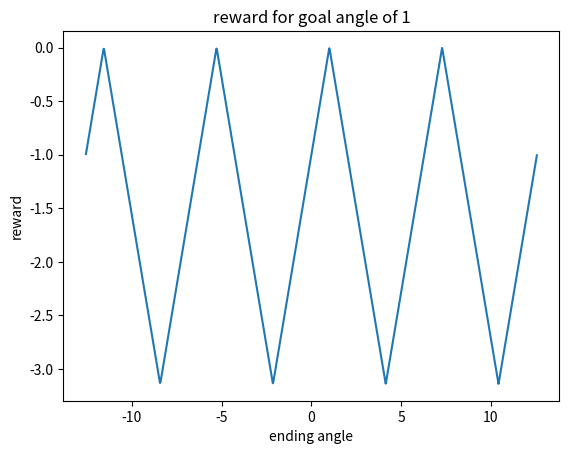

The matplotlib source for this figure:
# reward functions
import numpy as np
import scipy.spatial.transform.rotation as R

def sparse(reward_container, tholds):
    tstep_reward = -1 + 2*(reward_container['distance_to_goal'] < tholds['SUCCESS_THRESHOLD'])

    return float(tstep_reward), False

def distance(reward_container, tholds):
    tstep_reward = max(-reward_container['distance_to_goal'],-1)
    return float(tstep_reward), False

def distance_finger(reward_container, tholds):
    tstep_reward = max(-reward_container['distance_to_goal']*tholds['DISTANCE_SCALING']- max(reward_container['f1_dist'],reward_container['f2_dist'])*tholds['CONTACT_SCALING'],-1)
    return float(tstep_reward), False

def hinge_distance(reward_container, tholds):
    tstep_reward = reward_container['distance_to_goal'] < tholds['SUCCESS_THRESHOLD'] + max(-reward_container['distance_to_goal'] - max(reward_container['f1_dist'],reward_container['f2_dist'])*tholds['CONTACT_SCALING'],-1)
    return float(tstep_reward), False

def slope(reward_container, tholds):
    tstep_reward = reward_container['slope_to_goal'] * tholds['DISTANCE_SCALING']
    return float(tstep_reward), False

def slope_finger(reward_container, tholds):
    tstep_reward = max(reward_container['slope_to_goal'] * tholds['DISTANCE_SCALING']  - max(reward_container['f1_dist'],reward_container['f2_dist'])*tholds['CONTACT_SCALING'],-1)
    return float(tstep_reward), False

def smart(reward_container, tholds):
    ftemp = max(reward_container['f1_dist'],reward_container['f2_dist'])
    temp = -reward_container['distance_to_goal'] * (1 + 4*reward_container['plane_side'])
    tstep_reward = max(temp*tholds['DISTANCE_SCALING'] - ftemp*tholds['CONTACT_SCALING'],-1)
    return float(tstep_reward), False

def scaled(reward_container, tholds):
    ftemp = max(reward_container['f1_dist'], reward_container['f2_dist']) * 100 # 100 here to make ftemp = -1 when at 1 cm
    temp = -reward_container['distance_to_goal']/reward_container['start_dist'] * (1 + 4*reward_container['plane_side'])
    tstep_reward = temp*tholds['DISTANCE_SCALING'] - ftemp*tholds['CONTACT_SCALING']
    return float(tstep_reward), False

def double_scaled(reward_container, tholds):
    ftemp = -max(reward_container['f1_dist'], reward_container['f2_dist']) * 100 # 100 here to make ftemp = -1 when at 1 cm
    temp = -reward_container['distance_to_goal']/reward_container['start_dist'] # should scale this so that it is -1 at start 
    ftemp,temp = max(ftemp,-2), max(temp, -2)
    tstep_reward = temp*tholds['DISTANCE_SCALING'] + ftemp*tholds['CONTACT_SCALING']
    return float(tstep_reward), False

def sfs(reward_container, tholds):
    tstep_reward = reward_container['slope_to_goal'] * tholds['DISTANCE_SCALING'] - max(reward_container['f1_dist'],reward_container['f2_dist'])*tholds['CONTACT_SCALING']
    if (reward_container['distance_to_goal'] < tholds['SUCCESS_THRESHOLD']) & (np.linalg.norm(reward_container['object_velocity']) <= 0.05):
        tstep_reward += tholds['SUCCESS_REWARD']
        done2 = True
    return float(tstep_reward), done2

def dfs(reward_container, tholds):
    ftemp = max(reward_container['f1_dist'],reward_container['f2_dist'])
    # assert ftemp >= 0
    tstep_reward = -reward_container['distance_to_goal'] * tholds['DISTANCE_SCALING']  - ftemp*tholds['CONTACT_SCALING']
    if (reward_container['distance_to_goal'] < tholds['SUCCESS_THRESHOLD']) & (np.linalg.norm(reward_container['object_velocity']) <= 0.05):
        tstep_reward += tholds['SUCCESS_REWARD']
        done2 = True
    return float(tstep_reward), done2

def double_smart(reward_container, tholds):
    ftemp = max(reward_container['f1_dist'],reward_container['f2_dist'])
    if ftemp > 0.001:
        ftemp = ftemp*ftemp*1000
    temp = -reward_container['distance_to_goal'] * (1 + 4*reward_container['plane_side'])
    tstep_reward = max(temp*tholds['DISTANCE_SCALING'] - ftemp*tholds['CONTACT_SCALING'],-1)
    return float(tstep_reward), False

def multi_scaled(reward_container, tholds):
    ftemp = -max(reward_container['f1_dist'], reward_container['f2_dist']) * 100 # 100 here to make ftemp = -1 when at 1 cm
    temp = -reward_container['distance_to_goal']/reward_container['start_dist'] # should scale this so that it is -1 at start 
    ftemp,temp = max(ftemp,-2), max(temp, -2)
    success = reward_container['distance_to_goal'] < tholds['SUCCESS_THRESHOLD']
    # print(reward_container['distance_to_goal'], self.SUCCESS_THRESHOLD)
    done2 = success
    if done2:
        print(f'dist:{temp*tholds["DISTANCE_SCALING"]}, contact:{ftemp*tholds["CONTACT_SCALING"]}, success:{success * tholds["SUCCESS_REWARD"]}, start {reward_container["start_dist"]}')
    tstep_reward = temp*tholds['DISTANCE_SCALING'] + ftemp*tholds['CONTACT_SCALING'] + success * tholds['SUCCESS_REWARD']
    return float(tstep_reward), False

def solo_rotation(reward_container, tholds):
    # goal angle should be +/- pi
    # make the current angle set between +/- pi then subtract the two
    obj_rotation = reward_container['object_orientation'][2]
    thing1 = (obj_rotation-reward_container['goal_orientation'])%(np.pi*2)
    thing2 = (reward_container['goal_orientation']-obj_rotation)%(np.pi*2)
    rot_temp = min(thing1,thing2)
    reward = -rot_temp*tholds['ROTATION_SCALING']
    return float(reward), False

def rotation(reward_container, tholds):
    # goal angle should be +/- pi
    # make the current angle set between +/- pi then subtract the two
    goal_dist = reward_container['distance_to_goal']/0.01 # divide to turn into cm
    obj_rotation = reward_container['object_orientation'][2]
    thing1 = (obj_rotation-reward_container['goal_orientation'])%(np.pi*2)
    thing2 = (reward_container['goal_orientation']-obj_rotation)%(np.pi*2)
    rot_temp = min(thing1,thing2)
    reward = -rot_temp*tholds['ROTATION_SCALING'] - goal_dist*tholds['DISTANCE_SCALING']
    return float(reward), False

def rotation_with_finger(reward_container, tholds):
    # goal angle should be +/- pi
    # make the current angle set between +/- pi then subtract the two
    goal_dist = reward_container['distance_to_goal']/0.01 # divide to turn into cm
    obj_rotation = reward_container['object_orientation'][2]
    thing1 = (obj_rotation-reward_container['goal_orientation'])%(np.pi*2)
    thing2 = (reward_container['goal_orientation']-obj_rotation)%(np.pi*2)
    rot_temp = min(thing1,thing2)
    ftemp = -max(reward_container['f1_dist'], reward_container['f2_dist']) * 100 
    reward = -rot_temp*tholds['ROTATION_SCALING'] - goal_dist*tholds['DISTANCE_SCALING']  + ftemp*tholds['CONTACT_SCALING']
    return float(reward), False

def slide_and_rotate(reward_container, tholds):
    obj_rotation = reward_container['object_orientation'][2]
    thing1 = (obj_rotation-reward_container['goal_orientation'])%(np.pi*2)
    thing2 = (reward_container['goal_orientation']-obj_rotation)%(np.pi*2)
    rotation_temp = min(thing1,thing2)
    ftemp = -max(reward_container['f1_dist'], reward_container['f2_dist']) * 100 # 100 here to make ftemp = -1 when at 1 cm
    temp = -reward_container['distance_to_goal']/reward_container['start_dist'] # should scale this so that it is -1 at start 
    ftemp,temp = max(ftemp,-2), max(temp, -2)
    tstep_reward = temp*tholds['DISTANCE_SCALING'] + ftemp*tholds['CONTACT_SCALING'] - rotation_temp/np.pi*tholds['ROTATION_SCALING']
    return float(tstep_reward), False

def contact_point(reward_container, tholds):
    if reward_container['timestep'] == 5:
        end_dist = np.abs(reward_container['goal_finger'] - reward_container['finger_pose'])
        start_dist = np.abs(reward_container['goal_finger'] - reward_container['start_finger'])
        dist_reward = -np.sum(end_dist-start_dist)
        return float(dist_reward/0.01-reward_container['distance_to_goal']/0.01), False
    else:
        return float(0), False

def direction(reward_container, tholds):
    return reward_container['dist_reward'] - 0.1*max(reward_container['f1_dist'],reward_container['f2_dist']), False

def triple_scaled_slide(reward_container, tholds):
    ftemp = -max(reward_container['f1_dist'], reward_container['f2_dist']) * 100 # 100 here to make ftemp = -1 when at 1 cm
    temp = -reward_container['distance_to_goal']/reward_container['start_dist'] # should scale this so that it is -1 at start 
    obj_rotation = reward_container['object_orientation'][2]
    thing1 = (obj_rotation-reward_container['goal_orientation'])%(np.pi*2)
    thing2 = (reward_container['goal_orientation']-obj_rotation)%(np.pi*2)
    rotation_temp = min(thing1,thing2)
    ftemp,temp = max(ftemp,-2), max(temp, -2)
    tstep_reward = temp*tholds['DISTANCE_SCALING'] + ftemp*tholds['CONTACT_SCALING'] + rotation_temp*tholds['ROTATION_SCALING']
    return float(tstep_reward), False


if __name__ == '__main__':
    import matplotlib.pyplot as plt
    goal_angs = np.linspace(-12.56,12.56,1000)
    end_angs = np.linspace(-12.56,12.56,1000)
    goal = 1
    tholds = {'DISTANCE_SCALING':0.1, 'CONTACT_SCALING':0.2, 'ROTATION_SCALING': 1}
    y = np.zeros(len(end_angs))
    for i, a1 in enumerate(end_angs):
        reward_container = {'distance_to_goal':0, 'f1_dist':0, 'f2_dist':0, 'object_orientation':[0,0,a1], 'goal_orientation':goal}
        y[i],_ = rotation_with_finger(reward_container,tholds)

    plt.plot(end_angs,y)
    plt.title(f'reward for goal angle of {goal}')
    plt.xlabel('ending angle')
    plt.ylabel('reward')
    plt.show()

    # x,y = np.meshgrid(goal_angs,end_angs)
    # z = np.zeros((len(goal_angs),len(end_angs)))
    # tholds = {'DISTANCE_SCALING':0.1, 'CONTACT_SCALING':0.2}
    # for i,a1 in enumerate(goal_angs):
    #     for j,a2 in enumerate(end_angs):
    #         reward_container = {'distance_to_goal':0, 'f1_dist':0, 'f2_dist':0, 'object_orientation':[0,0,a2], 'goal_orientation':a1}
    #         r,_ = rotation_with_finger(reward_container, tholds)
    #         z[i,j] = r
    # fig,ax = plt.subplots(subplot_kw={"projection": "3d"})
    # ax.scatter(x, y, z, linewidth=0, antialiased=False)
    # plt.xlabel('goal angs')
    # plt.ylabel('ending angs')
    # plt.show()